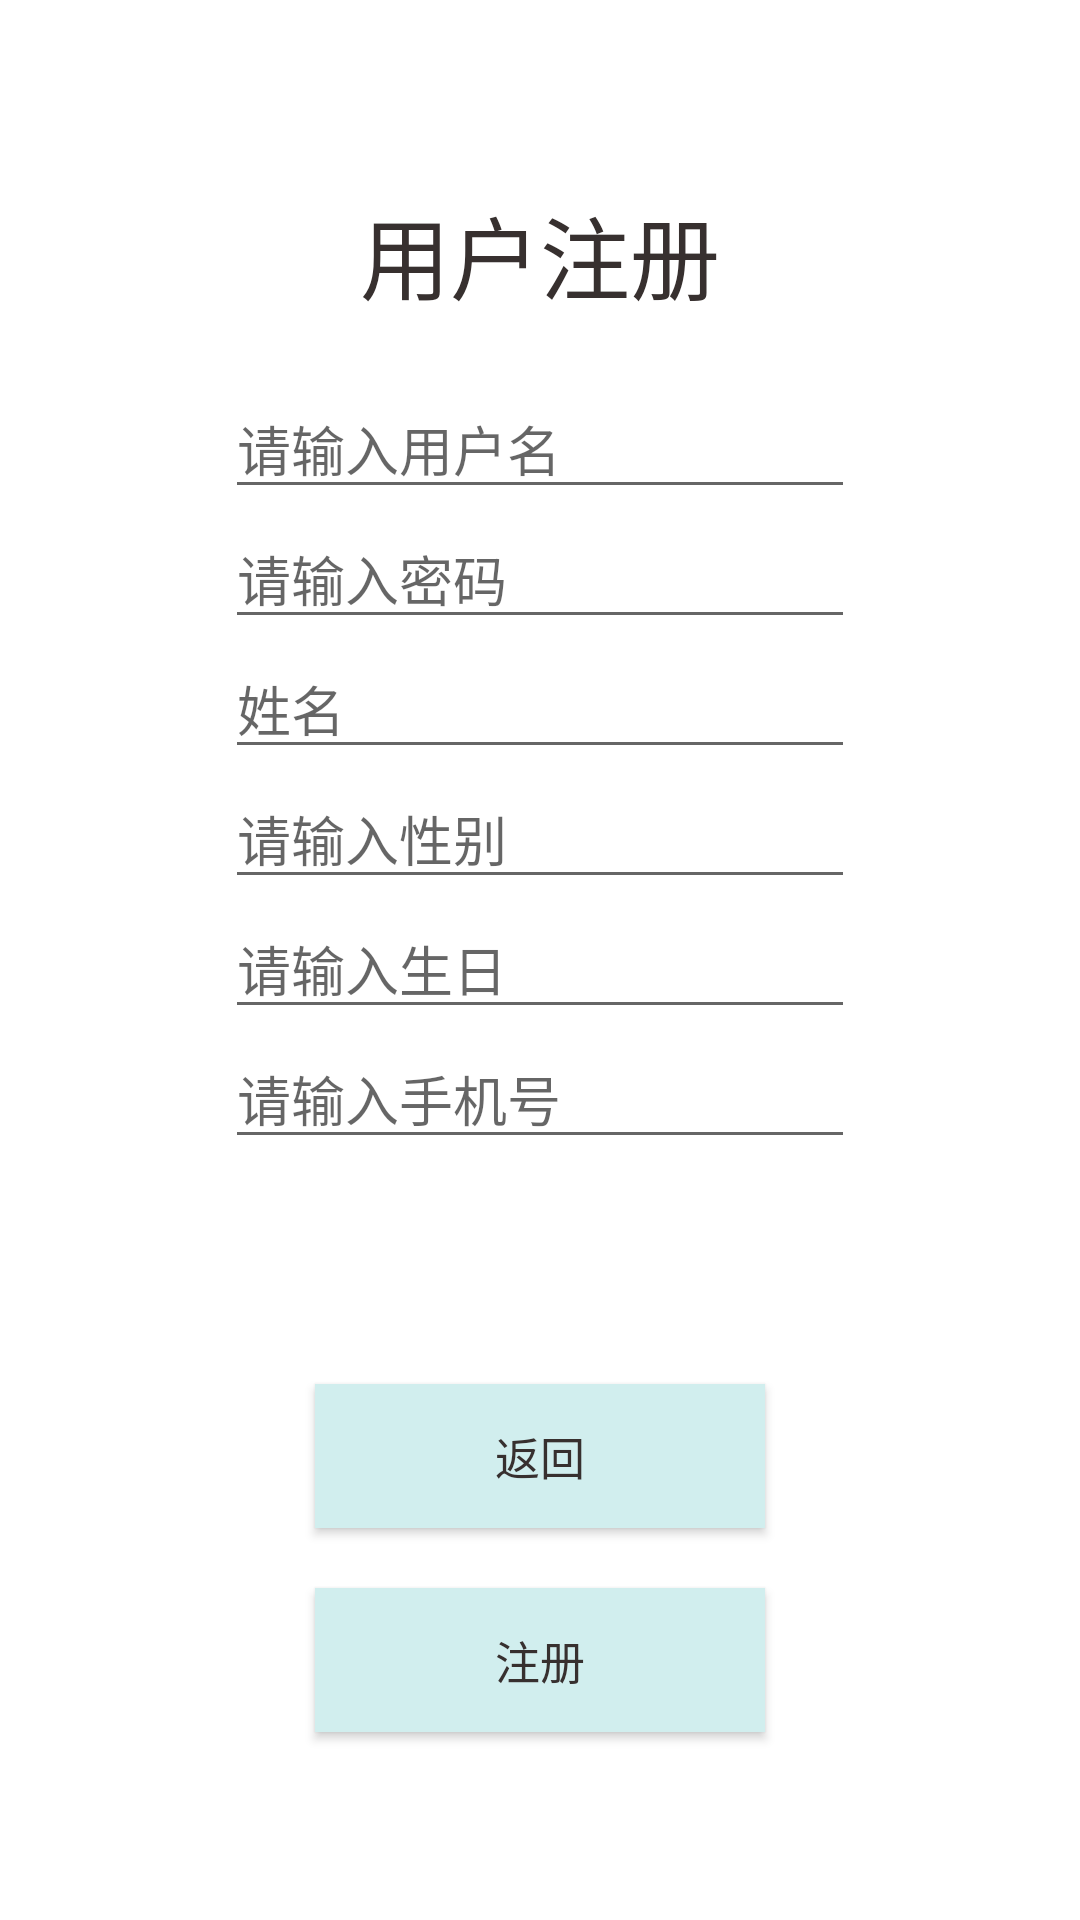

Produce the Android XML layout that renders to this screen, including the resource entries it uses.
<!-- AndroidManifest.xml: application theme AppTheme -->
<!-- res/layout/activity_register.xml -->
<?xml version="1.0" encoding="utf-8"?>
<LinearLayout xmlns:android="http://schemas.android.com/apk/res/android"
    xmlns:app="http://schemas.android.com/apk/res-auto"
    xmlns:tools="http://schemas.android.com/tools"
    android:layout_width="match_parent"
    android:layout_height="match_parent"
    android:orientation="vertical"
    android:gravity="center"
    android:background="@drawable/bg4"
    tools:context="com.example.administrator.bookmanager.admin.registerActivity">

    <TextView
        android:id="@+id/textView"
        android:layout_width="match_parent"
        android:layout_height="wrap_content"
        android:text="用户注册"
        android:gravity="center"
        android:layout_marginBottom="20dp"
        android:textColor="#37302F"
        android:textSize="30sp"/>

    <EditText
        android:id="@+id/r_name"
        android:layout_width="wrap_content"
        android:layout_height="wrap_content"
        android:ems="10"
        android:inputType="textPersonName"
        android:hint="请输入用户名" />

    <EditText
        android:id="@+id/r_password"
        android:layout_width="wrap_content"
        android:layout_height="wrap_content"
        android:ems="10"
        android:inputType="textPassword"
        android:hint="请输入密码"/>

    <EditText
        android:id="@+id/user_name"
        android:layout_width="wrap_content"
        android:layout_height="wrap_content"
        android:ems="10"
        android:hint="姓名"/>
    <EditText
        android:id="@+id/r_sex"
        android:layout_width="wrap_content"
        android:layout_height="wrap_content"
        android:ems="10"
        android:hint="请输入性别" />

    <EditText
        android:id="@+id/r_birthday"
        android:layout_width="wrap_content"
        android:layout_height="wrap_content"
        android:ems="10"
        android:hint="请输入生日"/>
    <EditText
        android:id="@+id/r_phone"
        android:layout_width="wrap_content"
        android:layout_height="wrap_content"
        android:ems="10"
        android:hint="请输入手机号" />

    <Button
        android:id="@+id/r_back"
        android:layout_width="150dp"
        android:layout_height="wrap_content"
        android:layout_marginTop="75dp"
        android:text="返回"
        android:background="#D1EEEE"
        android:textColor="#37302F"
        android:textSize="15sp" />

    <Button
        android:id="@+id/r_register"
        android:layout_width="150dp"
        android:layout_height="wrap_content"
        android:layout_marginTop="20dp"
        android:text="注册"
        android:layout_alignBaseline="@+id/r_back"
        android:layout_alignBottom="@+id/r_back"
        android:layout_alignRight="@+id/r_password"
        android:layout_alignEnd="@+id/r_password"
        android:background="#D1EEEE"
        android:textColor="#37302F"
        android:textSize="15sp" />
</LinearLayout>
<!-- resources referenced by this layout -->
<resources>

</resources>
